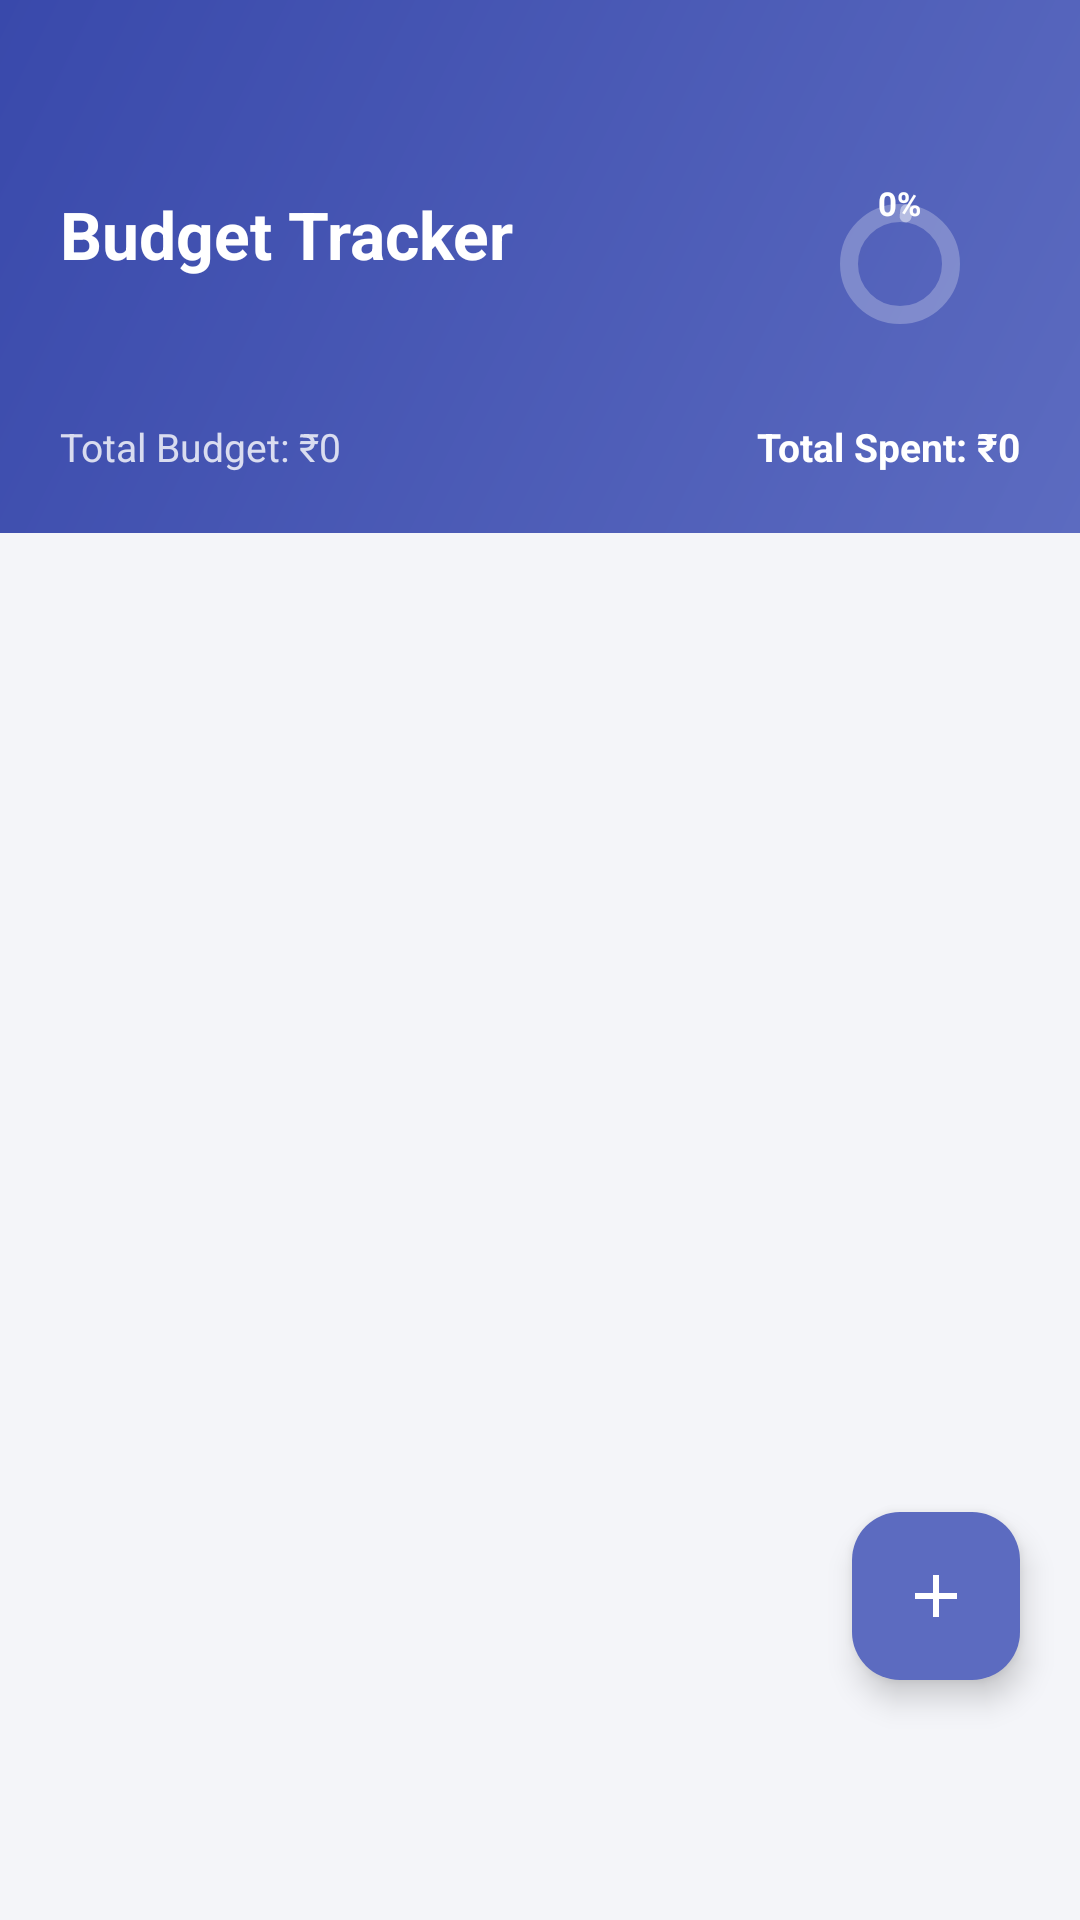

Android layout source for this screen:
<!-- AndroidManifest.xml: application theme Theme.ExpenseTracker -->
<!-- res/layout/fragment_budget.xml -->
<?xml version="1.0" encoding="utf-8"?>
<androidx.coordinatorlayout.widget.CoordinatorLayout
    xmlns:android="http://schemas.android.com/apk/res/android"
    xmlns:app="http://schemas.android.com/apk/res-auto"
    android:layout_width="match_parent"
    android:layout_height="match_parent"
    android:background="@color/background">

    <LinearLayout
        android:layout_width="match_parent"
        android:layout_height="match_parent"
        android:orientation="vertical">

        
        <LinearLayout
            android:layout_width="match_parent"
            android:layout_height="wrap_content"
            android:background="@drawable/bg_header_gradient"
            android:orientation="vertical"
            android:paddingStart="20dp"
            android:paddingEnd="20dp"
            android:paddingTop="48dp"
            android:paddingBottom="20dp">

            <LinearLayout
                android:layout_width="match_parent"
                android:layout_height="wrap_content"
                android:orientation="horizontal"
                android:gravity="center_vertical">

                <LinearLayout
                    android:layout_width="0dp"
                    android:layout_height="wrap_content"
                    android:layout_weight="1"
                    android:orientation="vertical">

                    <TextView
                        android:layout_width="wrap_content"
                        android:layout_height="wrap_content"
                        android:text="Budget Tracker"
                        android:textColor="@color/white"
                        android:textSize="22sp"
                        android:textStyle="bold"/>

                    <TextView
                        android:id="@+id/tv_current_month"
                        android:layout_width="wrap_content"
                        android:layout_height="wrap_content"
                        android:textColor="#CCFFFFFF"
                        android:textSize="13sp"
                        android:layout_marginTop="2dp"/>
                </LinearLayout>

                
                <LinearLayout
                    android:layout_width="80dp"
                    android:layout_height="80dp"
                    android:gravity="center"
                    android:orientation="vertical"
                    android:background="@drawable/bg_circle_white_alpha">

                    <com.google.android.material.progressindicator.CircularProgressIndicator
                        android:id="@+id/progress_overall"
                        android:layout_width="64dp"
                        android:layout_height="64dp"
                        android:progress="0"
                        app:indicatorColor="@color/white"
                        app:trackColor="#40FFFFFF"
                        app:trackThickness="6dp"/>

                    <TextView
                        android:id="@+id/tv_overall_pct"
                        android:layout_width="wrap_content"
                        android:layout_height="wrap_content"
                        android:text="0%"
                        android:textColor="@color/white"
                        android:textSize="11sp"
                        android:textStyle="bold"
                        android:layout_marginTop="-52dp"/>
                </LinearLayout>
            </LinearLayout>

            <LinearLayout
                android:layout_width="match_parent"
                android:layout_height="wrap_content"
                android:orientation="horizontal"
                android:layout_marginTop="12dp">

                <TextView
                    android:id="@+id/tv_total_budget"
                    android:layout_width="0dp"
                    android:layout_height="wrap_content"
                    android:layout_weight="1"
                    android:text="Total Budget: ₹0"
                    android:textColor="#CCFFFFFF"
                    android:textSize="13sp"/>

                <TextView
                    android:id="@+id/tv_total_spent"
                    android:layout_width="wrap_content"
                    android:layout_height="wrap_content"
                    android:text="Total Spent: ₹0"
                    android:textColor="@color/white"
                    android:textSize="13sp"
                    android:textStyle="bold"/>
            </LinearLayout>
        </LinearLayout>

        <LinearLayout
            android:id="@+id/empty_state"
            android:layout_width="match_parent"
            android:layout_height="200dp"
            android:gravity="center"
            android:orientation="vertical"
            android:visibility="gone">
            <TextView android:layout_width="wrap_content" android:layout_height="wrap_content"
                android:text="🎯" android:textSize="48sp"/>
            <TextView android:layout_width="wrap_content" android:layout_height="wrap_content"
                android:text="No budgets set" android:textSize="16sp"
                android:textColor="@color/text_secondary" android:layout_marginTop="12dp"/>
            <TextView android:layout_width="wrap_content" android:layout_height="wrap_content"
                android:text="Tap + to set a category budget" android:textSize="13sp"
                android:textColor="@color/text_tertiary" android:layout_marginTop="4dp"/>
        </LinearLayout>

        <androidx.recyclerview.widget.RecyclerView
            android:id="@+id/rv_budgets"
            android:layout_width="match_parent"
            android:layout_height="0dp"
            android:layout_weight="1"
            android:padding="12dp"
            android:paddingBottom="80dp"
            android:clipToPadding="false"/>
    </LinearLayout>

    <com.google.android.material.floatingactionbutton.FloatingActionButton
        android:id="@+id/fab_add_budget"
        android:layout_width="wrap_content"
        android:layout_height="wrap_content"
        android:layout_gravity="bottom|end"
        android:layout_marginEnd="20dp"
        android:layout_marginBottom="80dp"
        android:src="@drawable/ic_add"
        app:backgroundTint="@color/primary"
        app:tint="@color/white"/>

</androidx.coordinatorlayout.widget.CoordinatorLayout>
<!-- resources referenced by this layout -->
<resources>
  <color name="background">#F4F5F9</color>
  <color name="primary">#5C6BC0</color>
  <color name="text_secondary">#6B7280</color>
  <color name="text_tertiary">#9CA3AF</color>
  <color name="white">#FFFFFF</color>
  <!-- drawable bg_header_gradient (drawable) -->
  <?xml version="1.0" encoding="utf-8"?>
  <shape xmlns:android="http://schemas.android.com/apk/res/android"
      android:shape="rectangle">
      <gradient
          android:startColor="#5C6BC0"
          android:endColor="#3949AB"
          android:angle="135"
          android:type="linear"/>
  </shape>
  <!-- drawable ic_add (drawable) -->
  <?xml version="1.0" encoding="utf-8"?>
  <vector xmlns:android="http://schemas.android.com/apk/res/android"
      android:width="24dp" android:height="24dp" android:viewportWidth="24" android:viewportHeight="24">
      <path android:fillColor="@android:color/white"
          android:pathData="M19,13h-6v6h-2v-6H5v-2h6V5h2v6h6v2z"/>
  </vector>
  <style name="Theme.ExpenseTracker" parent="Theme.Material3.Light.NoActionBar">
          <item name="colorPrimary">@color/primary</item>
          <item name="colorPrimaryDark">@color/primary_dark</item>
          <item name="colorPrimaryVariant">@color/primary_light</item>
          <item name="colorSecondary">@color/secondary</item>
          <item name="colorSurface">@color/surface</item>
          <item name="android:colorBackground">@color/background</item>
          <item name="android:statusBarColor">@color/primary_dark</item>
          <item name="android:navigationBarColor">@color/surface</item>
          <item name="android:windowLightStatusBar">false</item>
          <item name="android:fontFamily">sans-serif</item>
      </style>
  <color name="primary_dark">#3949AB</color>
  <color name="primary_light">#7986CB</color>
  <color name="secondary">#26C6DA</color>
  <color name="surface">#FFFFFF</color>
</resources>
